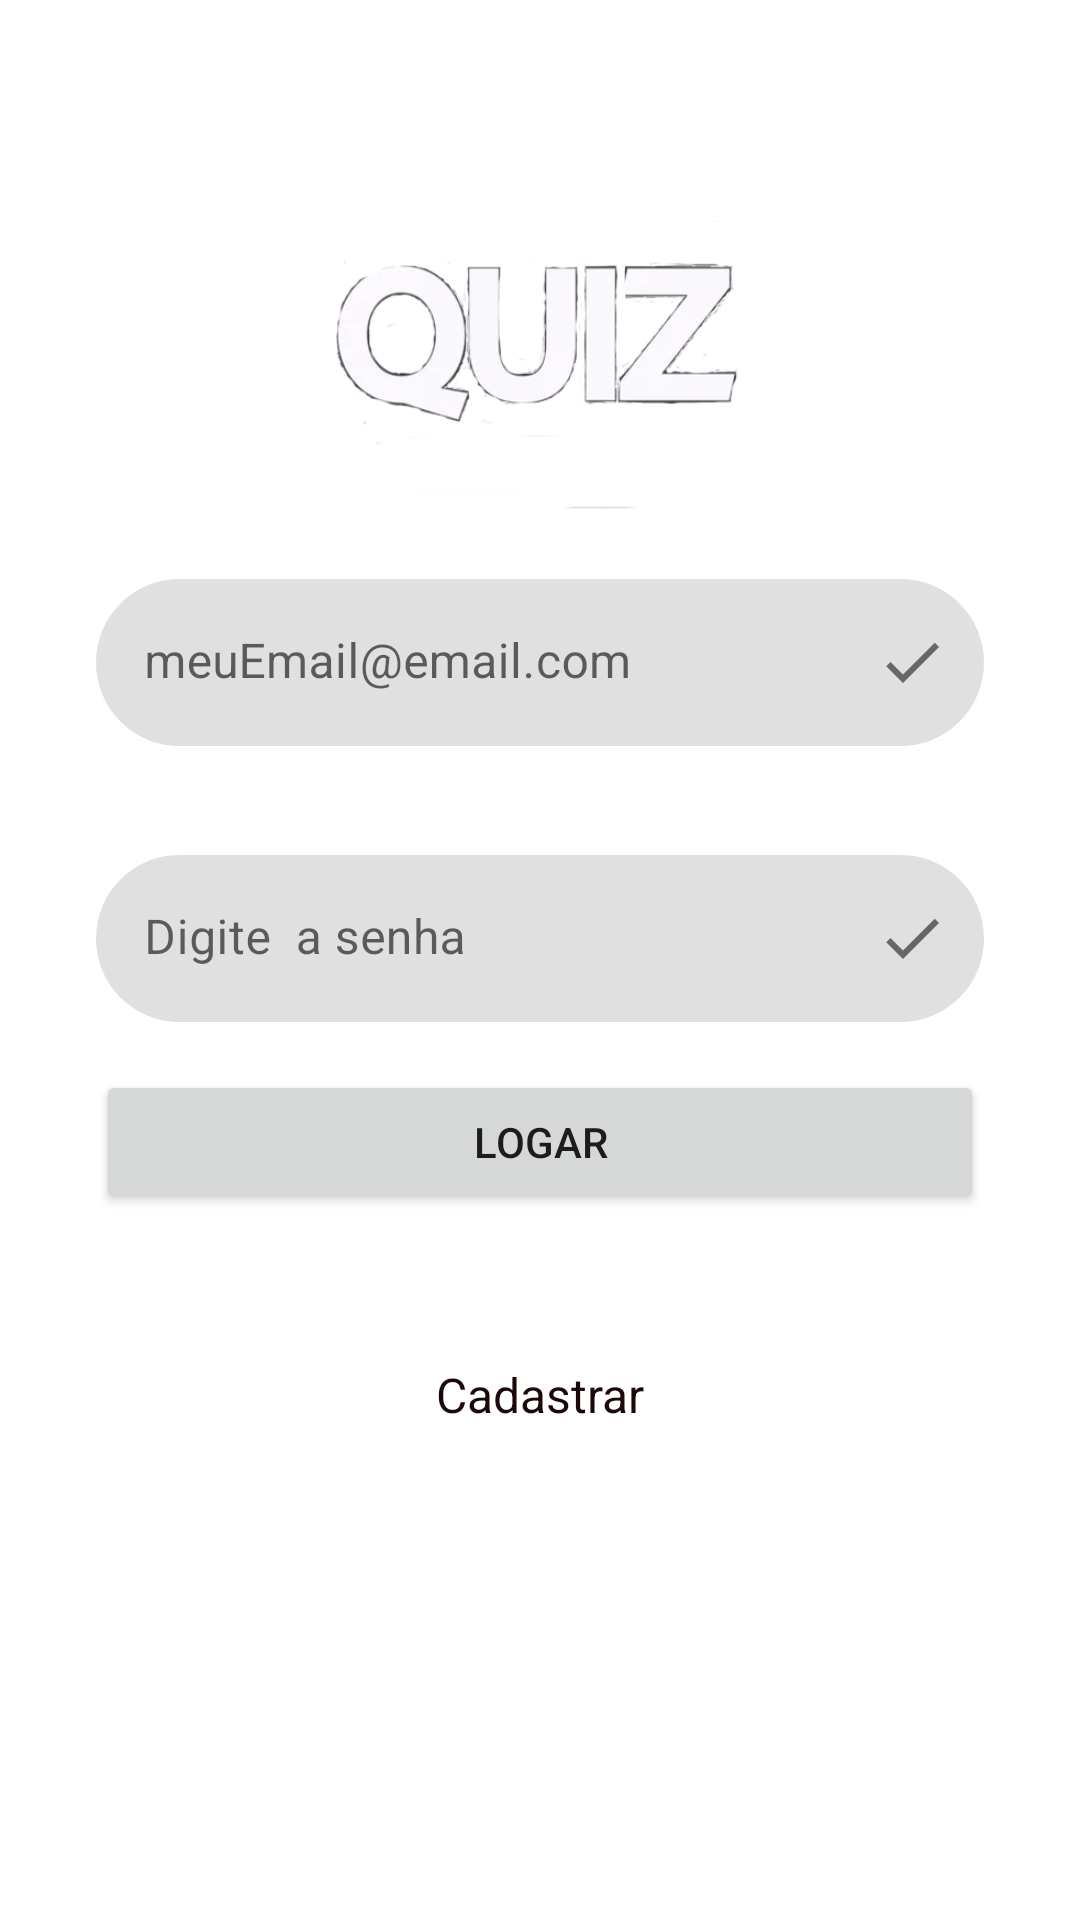

Layout XML and referenced resources for this Android screen:
<!-- AndroidManifest.xml: application theme Theme.QuizApp -->
<!-- res/layout/activity_login.xml -->
<?xml version="1.0" encoding="utf-8"?>
<ScrollView
    xmlns:android="http://schemas.android.com/apk/res/android"
    xmlns:app="http://schemas.android.com/apk/res-auto"
    xmlns:tools="http://schemas.android.com/tools"
    android:layout_width="match_parent"
    android:layout_height="match_parent"
    android:fillViewport="true"
    tools:context=".view.LoginActivity">

    <androidx.constraintlayout.widget.ConstraintLayout

        android:layout_width="match_parent"
        android:layout_height="match_parent"
        android:background="@drawable/ima_background"
        android:padding="16dp">

        <com.google.android.material.textfield.TextInputLayout
            android:id="@+id/txtInputEmail"
            style="@style/TextInputStyle"
            android:layout_width="0dp"
            android:layout_height="wrap_content"
            android:layout_marginStart="16dp"
            android:layout_marginTop="16dp"
            android:layout_marginEnd="16dp"
            android:foregroundTint="#0E0B0B"
            app:boxStrokeWidthFocused="0dp"
            app:endIconDrawable="@drawable/ic_check_24"
            app:endIconMode="custom"
            app:errorEnabled="true"
            app:errorIconDrawable="@drawable/ic_error_24"
            app:layout_constraintEnd_toEndOf="parent"
            app:layout_constraintHorizontal_bias="0.5"
            app:layout_constraintStart_toStartOf="parent"
            app:layout_constraintTop_toBottomOf="@+id/imageView2">

            <com.google.android.material.textfield.TextInputEditText
                android:id="@+id/edtInputEmail"
                android:layout_width="match_parent"
                android:layout_height="wrap_content"
                android:focusable="auto"
                android:hint="meuEmail@email.com"
                android:inputType="textWebEmailAddress" />
        </com.google.android.material.textfield.TextInputLayout>

        <com.google.android.material.textfield.TextInputLayout
            android:id="@+id/txtInputSenha"
            style="@style/TextInputStyle"
            android:layout_width="0dp"
            android:layout_height="wrap_content"
            android:layout_marginStart="16dp"
            android:layout_marginTop="16dp"
            android:layout_marginEnd="16dp"
            app:endIconCheckable="true"
            app:endIconDrawable="@drawable/ic_check_24"
            app:endIconMode="password_toggle"
            app:errorEnabled="false"
            app:layout_constraintEnd_toEndOf="parent"
            app:layout_constraintHorizontal_bias="0.5"
            app:layout_constraintStart_toStartOf="parent"
            app:layout_constraintTop_toBottomOf="@+id/txtInputEmail">

            <com.google.android.material.textfield.TextInputEditText
                android:id="@+id/edtIntputSenha"
                android:layout_width="match_parent"
                android:layout_height="wrap_content"
                android:focusable="auto"
                android:hint="Digite  a senha"
                android:inputType="textPassword" />
        </com.google.android.material.textfield.TextInputLayout>

        <Button
            android:id="@+id/idBtnLogin"
            android:layout_width="0dp"
            android:layout_height="wrap_content"
            android:layout_marginStart="16dp"
            android:layout_marginTop="16dp"
            android:layout_marginEnd="16dp"
            android:onClick="logarUsario"
            android:text="Logar"
            app:layout_constraintEnd_toEndOf="parent"
            app:layout_constraintHorizontal_bias="0.498"
            app:layout_constraintStart_toStartOf="parent"
            app:layout_constraintTop_toBottomOf="@+id/txtInputSenha" />

        <TextView
            android:id="@+id/txtCadastrar"
            android:layout_width="wrap_content"
            android:layout_height="wrap_content"
            android:onClick="viewCadastro"
            android:text="Cadastrar"
            android:textColor="#1C0808"
            android:textSize="16sp"
            app:layout_constraintBottom_toBottomOf="parent"
            app:layout_constraintEnd_toEndOf="parent"
            app:layout_constraintHorizontal_bias="0.5"
            app:layout_constraintStart_toStartOf="parent"
            app:layout_constraintTop_toBottomOf="@+id/idBtnLogin"
            app:layout_constraintVertical_bias="0.25" />

        <ImageView
            android:id="@+id/imageView2"
            android:layout_width="271dp"
            android:layout_height="137dp"
            android:layout_marginTop="24dp"
            app:layout_constraintEnd_toEndOf="parent"
            app:layout_constraintStart_toStartOf="parent"
            app:layout_constraintTop_toTopOf="parent"
            app:srcCompat="@drawable/logo22" />

        <ProgressBar
            android:id="@+id/progressBarLogin"
            style="?android:attr/progressBarStyle"
            android:layout_width="wrap_content"
            android:layout_height="wrap_content"
            android:visibility="gone"
            app:layout_constraintBottom_toBottomOf="parent"
            app:layout_constraintEnd_toEndOf="parent"
            app:layout_constraintHorizontal_bias="0.498"
            app:layout_constraintStart_toStartOf="parent"
            app:layout_constraintTop_toBottomOf="@+id/txtInputSenha"
            app:layout_constraintVertical_bias="0.257"
            tools:visibility="visible" />

    </androidx.constraintlayout.widget.ConstraintLayout>

</ScrollView>
<!-- resources referenced by this layout -->
<resources>
  <!-- drawable ic_check_24 (drawable) -->
  <vector android:height="24dp" android:tint="#428700"
      android:viewportHeight="24" android:viewportWidth="24"
      android:width="24dp" xmlns:android="http://schemas.android.com/apk/res/android">
      <path android:fillColor="@android:color/white" android:pathData="M9,16.17L4.83,12l-1.42,1.41L9,19 21,7l-1.41,-1.41z"/>
  </vector>
  <!-- drawable ic_error_24 (drawable) -->
  <vector android:height="24dp" android:tint="#870000"
      android:viewportHeight="24" android:viewportWidth="24"
      android:width="24dp" xmlns:android="http://schemas.android.com/apk/res/android">
      <path android:fillColor="@android:color/white" android:pathData="M12,2C6.48,2 2,6.48 2,12s4.48,10 10,10 10,-4.48 10,-10S17.52,2 12,2zM13,17h-2v-2h2v2zM13,13h-2L11,7h2v6z"/>
  </vector>
  <!-- drawable logo22: png bitmap (drawable, 39812 bytes) -->
  <style name="TextInputStyle" parent="Widget.MaterialComponents.TextInputLayout.FilledBox">
          <item name="boxCornerRadiusBottomEnd">30dp</item>
          <item name="boxCornerRadiusTopEnd">30dp</item>
          <item name="boxCornerRadiusTopStart">30dp</item>
          <item name="boxCornerRadiusBottomStart">30dp</item>
          <item name="boxStrokeWidth">0dp</item>
          <item name="boxStrokeWidthFocused">0dp</item>
      </style>
  <style name="Theme.QuizApp" parent="Theme.MaterialComponents.DayNight.DarkActionBar">
          
          <item name="colorPrimary">@color/verdeSecundaria</item>
          <item name="colorPrimaryVariant">@color/verdePrimaria</item>
          <item name="colorOnPrimary">@color/white</item>
          
          <item name="colorSecondary">@color/verdeSecundaria</item>  
          <item name="colorSecondaryVariant">@color/purple_700</item>
          <item name="colorOnSecondary">@color/black</item>
          
          <item name="android:statusBarColor" tools:targetApi="l">?attr/colorPrimaryVariant</item>
          
      </style>
  <color name="verdeSecundaria">#4c956c</color>
  <color name="verdePrimaria">#2c6e49</color>
  <color name="white">#FFFFFFFF</color>
  <color name="purple_700">#FF3700B3</color>
  <color name="black">#FF000000</color>
</resources>
